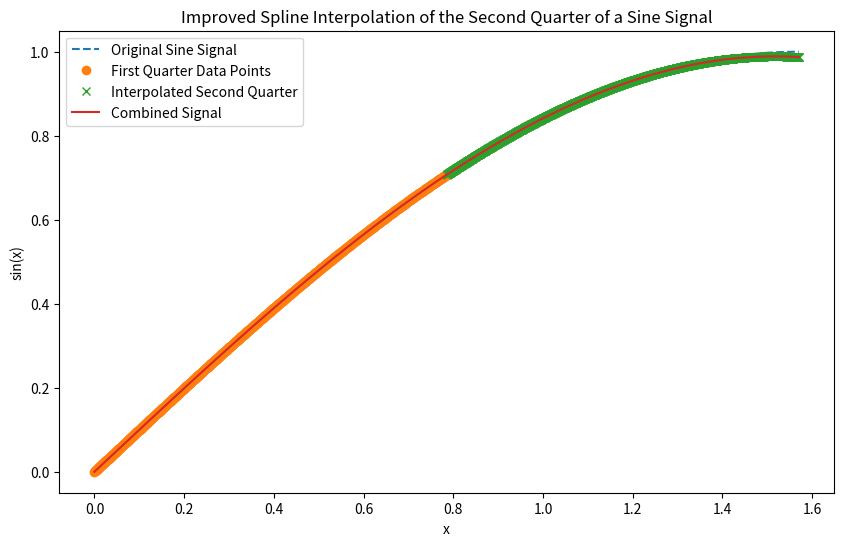

Write the Python code that produced this figure. (Note: this script raises an exception after producing the figure.)
import numpy as np
import matplotlib.pyplot as plt
from scipy.interpolate import CubicSpline

# Generate the first quarter of the sine signal with more data points
x_quarter = np.linspace(0, np.pi / 4, 1000)
y_quarter = np.sin(x_quarter)

# Create a cubic spline interpolation of the first quarter
cs = CubicSpline(x_quarter, y_quarter)

# Generate the second quarter of the sine signal using the spline
x_half = np.linspace(0, np.pi / 2, 2000)
y_half = np.sin(x_half)
y_interpolated = cs(x_half[1000:])

# Combine the first quarter and the interpolated second quarter
y_combined = np.concatenate((y_quarter, y_interpolated))

# Print ten points from start to end from both signals
print("x-value    | Original Sine y-value | Interpolated y-value")
print("-------------------------------------------------------")
for i in np.linspace(0, len(x_half) - 1, 10, dtype=int):
    print(f"{x_half[i]:.4f}    | {y_half[i]:.4f}               | {y_combined[i]:.4f}")

# Plot the results
plt.figure(figsize=(10, 6))
plt.plot(x_half, y_half, label='Original Sine Signal', linestyle='--')
plt.plot(x_half[:1000], y_quarter, 'o', label='First Quarter Data Points')
plt.plot(x_half[1000:], y_interpolated, 'x', label='Interpolated Second Quarter')
plt.plot(x_half, y_combined, label='Combined Signal')
plt.legend()
plt.xlabel('x')
plt.ylabel('sin(x)')
plt.title('Improved Spline Interpolation of the Second Quarter of a Sine Signal')

# Set the position of the plot window
manager = plt.get_current_fig_manager()
manager.window.wm_geometry("+0+600")  # (x, y)

plt.show()